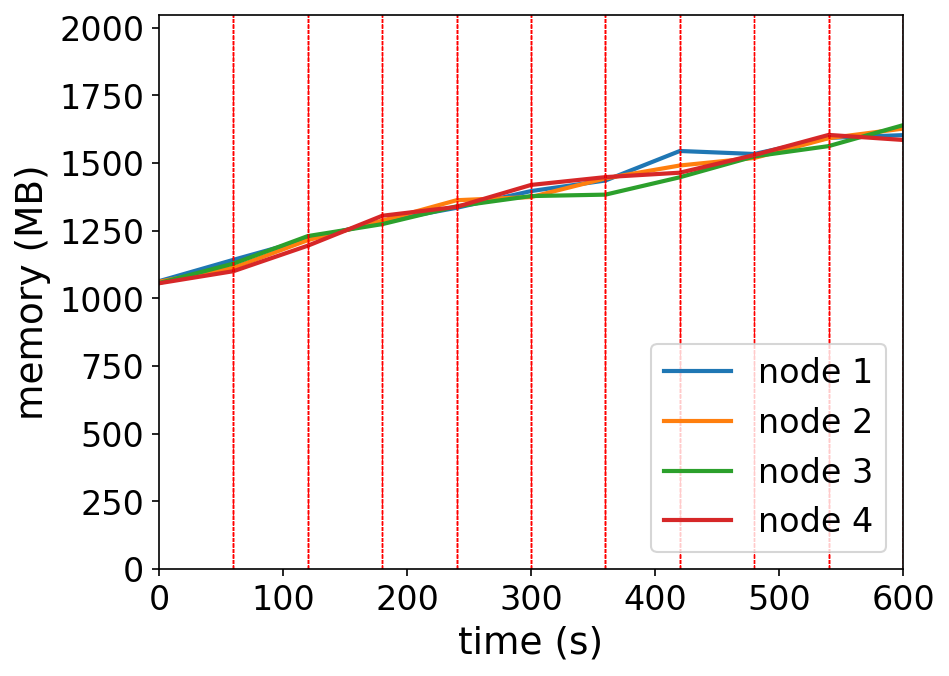

The file beside this chart, header and first rows:
timestamp, ppgcc-m02_pod_amount, ppgcc-m02_memory, ppgcc-m02_cpu, ppgcc-m03_pod_amount, ppgcc-m03_memory, ppgcc-m03_cpu, ppgcc-m04_pod_amount, ppgcc-m04_memory, ppgcc-m04_cpu, ppgcc-m05_pod_amount, ppgcc-m05_memory, ppgcc-m05_cpu
0, 10, 1089068, 482510432, 10, 1087084, 465107484, 10, 1082056, 429518141, 10, 1081208, 408489049
60, 10, 1169852, 146327255, 10, 1140148, 112795801, 10, 1155580, 118423256, 10, 1126880, 90248760
120, 10, 1248260, 464097658, 10, 1244296, 477594984, 10, 1259728, 529428151, 10, 1223372, 400617711
180, 10, 1315316, 565381921, 10, 1317796, 667663206, 10, 1304872, 679608052, 10, 1336496, 652563046
240, 10, 1366664, 673545541, 11, 1395336, 847375104, 9, 1372324, 733670055, 10, 1370156, 757758662
300, 10, 1429892, 923645341, 10, 1407356, 859036833, 10, 1411016, 932055148, 10, 1453124, 1026040483
360, 10, 1469888, 1059497687, 10, 1477976, 1048580471, 9, 1416428, 1063894903, 11, 1482692, 1107820774
420, 10, 1581556, 1183893103, 10, 1526684, 1139371426, 11, 1482164, 1206836989, 9, 1499452, 1208977695
480, 10, 1570204, 1292926200, 11, 1555064, 1215224625, 10, 1561100, 1282491266, 9, 1566244, 1355032699
540, 11, 1631316, 1309884944, 11, 1630008, 1384088668, 9, 1600040, 1305681763, 9, 1642408, 1418924436
600, 10, 1641484, 1431759593, 9, 1666176, 1559311615, 10, 1679108, 1490353614, 11, 1623268, 1507875043
